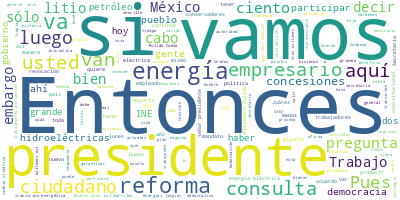

Values plotted in this chart, from the file beside it:
Participante, Texto, Sentimiento, Palabras, Dia, Mes, Anio
PRESIDENTE ANDRES MANUEL LOPEZ OBRADOR, Buenos días., 0.0, 2, 15, 10, 2021
PRESIDENTE ANDRES MANUEL LOPEZ OBRADOR, Pues vamos a informar, muy breve, y lueg…, 0.0, 35, 15, 10, 2021
PRESIDENTE ANDRES MANUEL LOPEZ OBRADOR, Vamos a estar hoy en Mexicali y en Tecat…, 0.0, 39, 15, 10, 2021
PRESIDENTE ANDRES MANUEL LOPEZ OBRADOR, El lunes vamos a una gira a los límites …, 0.0, 77, 15, 10, 2021
PRESIDENTE ANDRES MANUEL LOPEZ OBRADOR, Sí va a haber en la mañana reunión de se…, 0.0, 24, 15, 10, 2021
PRESIDENTE ANDRES MANUEL LOPEZ OBRADOR, Eso es básicamente lo que quería informa…, 0.0, 7, 15, 10, 2021
PRESIDENTE ANDRES MANUEL LOPEZ OBRADOR, Quedó pendiente un compañero de ayer, Ra…, 0.0, 12, 15, 10, 2021
PREGUNTA, Sí, señor presidente. Buenos días., 0.0, 5, 15, 10, 2021
PREGUNTA, Raúl Hernández, de El Barlovento, el con…, 0.0, 11, 15, 10, 2021
PREGUNTA, Señor presidente, el pasado 24 de septie…, 0.0, 27, 15, 10, 2021
PREGUNTA, Según declaraciones del representante le…, 0.0, 62, 15, 10, 2021
PREGUNTA, Supuestamente, afirma Ricardo Ravelo en …, 0.0, 35, 15, 10, 2021
PREGUNTA, Ricardo Ravelo también habla en otros es…, 0.0, 46, 15, 10, 2021
PREGUNTA, El asunto, bueno, aquí lo que asegura Al…, 0.0, 87, 15, 10, 2021
PREGUNTA, Sin embargo, no hay tal, los trabajadore…, 0.0, 68, 15, 10, 2021
PREGUNTA, La pregunta que le tengo a usted, señor …, 0.0, 44, 15, 10, 2021
PREGUNTA, Agradeceré su respuesta., 0.0, 3, 15, 10, 2021
PRESIDENTE ANDRES MANUEL LOPEZ OBRADOR, Sí, vamos a que nos informe la secretari…, 0.0, 49, 15, 10, 2021
PREGUNTA, El asunto es que el mismo Sin Embargo, e…, 0.0, 32, 15, 10, 2021
PREGUNTA, Sin embargo, -bueno, está publicado tamb…, 0.0, 51, 15, 10, 2021
PREGUNTA, Sin embargo, este nuevo señor no ofrece …, 0.0, 56, 15, 10, 2021
PRESIDENTE ANDRES MANUEL LOPEZ OBRADOR, Sí. Pues que se aclare, ya lo estás plan…, 0.0, 25, 15, 10, 2021
PREGUNTA, Bien, pero concretamente ¿usted autorizó…, 0.0, 7, 15, 10, 2021
PRESIDENTE ANDRES MANUEL LOPEZ OBRADOR, No, pero hay un lineamiento general: que…, 0.0, 14, 15, 10, 2021
PREGUNTA, Muy bien., 0.0, 2, 15, 10, 2021
PREGUNTA, Muchas gracias, señor presidente., 0.0, 4, 15, 10, 2021
PRESIDENTE ANDRES MANUEL LOPEZ OBRADOR, Vamos y luego tú, luego la compañera y l…, 0.0, 10, 15, 10, 2021
PREGUNTA, Buenos días, señor presidente; buenos dí…, 0.0, 11, 15, 10, 2021
PREGUNTA, Diego Elías Cedillo, de Tabasco, Campech…, 0.0, 21, 15, 10, 2021
PREGUNTA, Señor presidente, en días anteriores ust…, 0.0, 77, 15, 10, 2021
PREGUNTA, En consecuencia, presidente, bajo esta p…, 0.0, 11, 15, 10, 2021
PREGUNTA, La primera es: si con esta transición en…, 0.0, 19, 15, 10, 2021
PREGUNTA, ¿Qué sería lo que les contestaría tambié…, 0.0, 40, 15, 10, 2021
PREGUNTA, Y, por su parte, si con la nacionalizaci…, 0.0, 53, 15, 10, 2021
PREGUNTA, Gracias, presidente., 0.0, 2, 15, 10, 2021
PRESIDENTE ANDRES MANUEL LOPEZ OBRADOR, Sí, en primer lugar, en la reforma se pr…, 0.0, 40, 15, 10, 2021
PRESIDENTE ANDRES MANUEL LOPEZ OBRADOR, Segundo, que no aumenten los precios., 0.0, 6, 15, 10, 2021
PRESIDENTE ANDRES MANUEL LOPEZ OBRADOR, Tercero, es lograr el que no aumenten lo…, 0.0, 85, 15, 10, 2021
PRESIDENTE ANDRES MANUEL LOPEZ OBRADOR, ¿Qué más tiene esta propuesta de reforma…, 0.0, 11, 15, 10, 2021
PRESIDENTE ANDRES MANUEL LOPEZ OBRADOR, Contempla el que el litio, que es un min…, 0.0, 81, 15, 10, 2021
PRESIDENTE ANDRES MANUEL LOPEZ OBRADOR, Y otra cuestión que contempla también la…, 0.0, 75, 15, 10, 2021
PRESIDENTE ANDRES MANUEL LOPEZ OBRADOR, ‘Vamos a tener un tener un parque para p…, 0.0, 62, 15, 10, 2021
PRESIDENTE ANDRES MANUEL LOPEZ OBRADOR, Eso fue lo que hicieron y se abandonó -s…, 0.0, 60, 15, 10, 2021
PRESIDENTE ANDRES MANUEL LOPEZ OBRADOR, ¿Y cómo se garantiza la transición hacia…, 0.0, 10, 15, 10, 2021
PRESIDENTE ANDRES MANUEL LOPEZ OBRADOR, Bueno, pues que tengan posibilidad de ge…, 0.0, 102, 15, 10, 2021
PRESIDENTE ANDRES MANUEL LOPEZ OBRADOR, Hay cuatro presas con posibilidad de gen…, 0.0, 27, 15, 10, 2021
PRESIDENTE ANDRES MANUEL LOPEZ OBRADOR, Y lo mismo con las presas del Grijalva. …, 0.0, 31, 15, 10, 2021
PRESIDENTE ANDRES MANUEL LOPEZ OBRADOR, Entonces, la transición hacia las energí…, 0.0, 13, 15, 10, 2021
PRESIDENTE ANDRES MANUEL LOPEZ OBRADOR, Se oponen porque los que mandaban antes …, 0.0, 70, 15, 10, 2021
PRESIDENTE ANDRES MANUEL LOPEZ OBRADOR, Tenemos un parque proyectado para Peñasc…, 0.0, 36, 15, 10, 2021
PRESIDENTE ANDRES MANUEL LOPEZ OBRADOR, Además, que se tome en cuenta que estamo…, 0.0, 123, 15, 10, 2021
PRESIDENTE ANDRES MANUEL LOPEZ OBRADOR, Para que tengan una idea, en 2004 la ext…, 0.0, 30, 15, 10, 2021
PRESIDENTE ANDRES MANUEL LOPEZ OBRADOR, ¿Y saben qué hicieron para sacar esos tr…, 0.0, 13, 15, 10, 2021
PRESIDENTE ANDRES MANUEL LOPEZ OBRADOR, Intervinieron los pozos del yacimiento d…, 0.0, 41, 15, 10, 2021
PRESIDENTE ANDRES MANUEL LOPEZ OBRADOR, Un millón 770 mil, la mitad., 0.0, 6, 15, 10, 2021
PRESIDENTE ANDRES MANUEL LOPEZ OBRADOR, Entonces, cuando se habla de cambio clim…, 0.0, 77, 15, 10, 2021
PRESIDENTE ANDRES MANUEL LOPEZ OBRADOR, Hay una palabrita muy usual ahora en el …, 0.0, 43, 15, 10, 2021
PRESIDENTE ANDRES MANUEL LOPEZ OBRADOR, Revisen cuántas concesiones entregaron l…, 0.0, 51, 15, 10, 2021
PRESIDENTE ANDRES MANUEL LOPEZ OBRADOR, Lo que hemos hablado aquí del petróleo, …, 0.0, 33, 15, 10, 2021
PRESIDENTE ANDRES MANUEL LOPEZ OBRADOR, ¿Saben cuánto hemos logrado incrementar …, 0.0, 11, 15, 10, 2021
... 66 more rows
